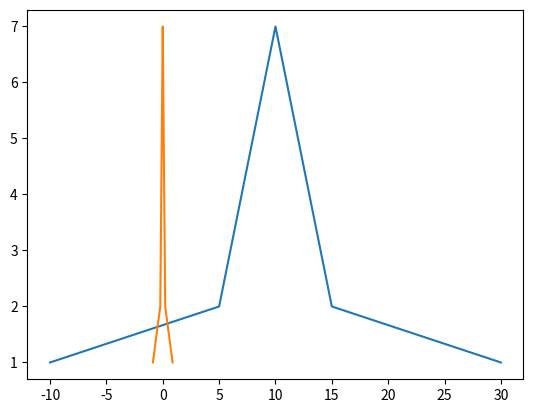

Here is the Python script that generated this plot:
import numpy as np
import matplotlib.pyplot as plt


def Normalization1(x):
    return [(float(i) - min(x)) / float(max(x) - min(x)) for i in x]


def Normalization2(x):
    return [(float(i) - np.mean(x)) / (max(x) - min(x)) for i in x]


def z_score(x):
    x_mean = np.mean(x)
    s2 = sum([(i - np.mean(x)) * (i - np.mean(x)) for i in x]) / len(x)
    return [(i - x_mean) / s2 for i in x]


l = [-10, 5, 5, 6, 6, 6, 7, 7, 7, 7, 8, 8, 8, 8, 8, 9, 9, 9, 9, 9, 9, 10, 10, 10, 10, 10, 10, 10, 11, 11, 11, 11, 11,
     11, 12, 12, 12, 12, 12, 13, 13, 13, 13, 14, 14, 14, 15, 15, 30]
l1 = []

cs = []
for i in l:
    c = l.count(i)
    cs.append(c)
print(cs)
n = Normalization2(l)
z = z_score(l)
print(n)
print(z)

plt.plot(l, cs)
plt.plot(z, cs)
plt.show()
